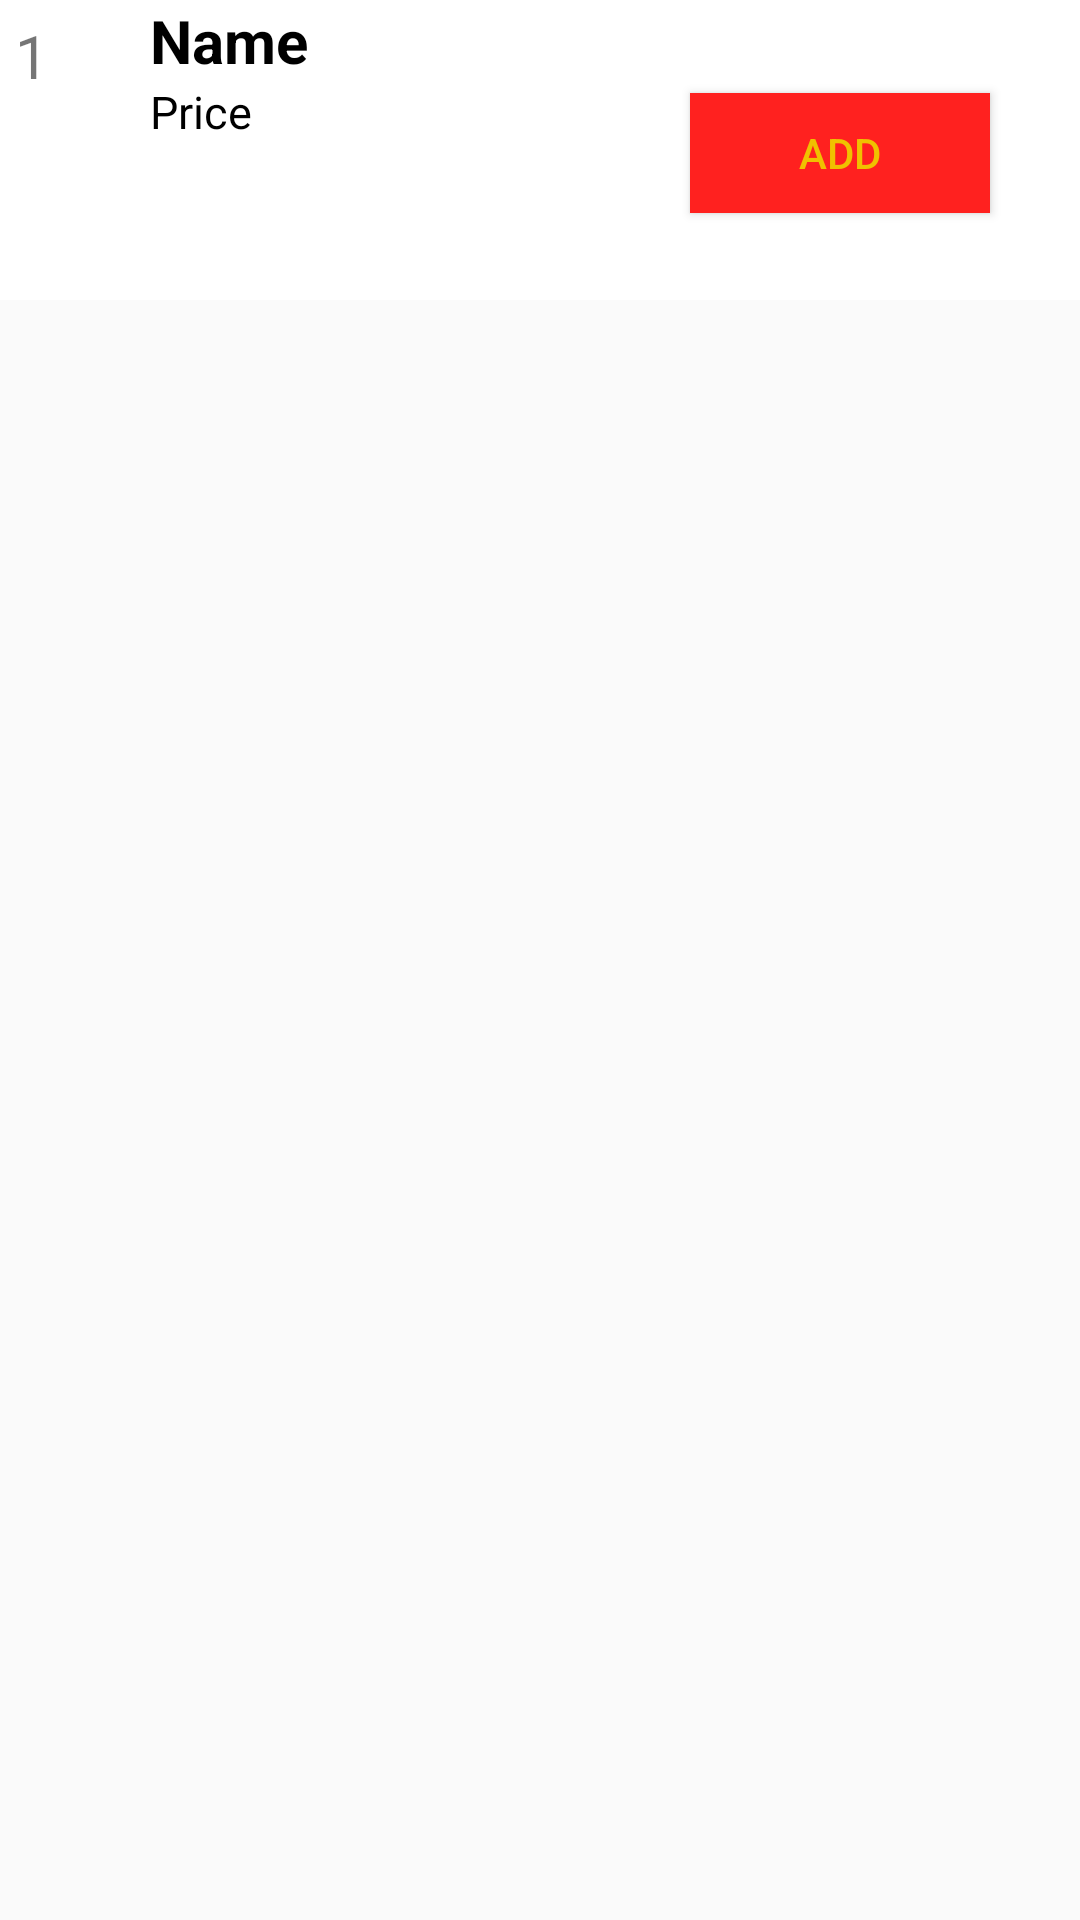

Here is an Android app screen rendered from its layout file. Give the layout XML and the strings, colors and styles it references.
<!-- AndroidManifest.xml: application theme AppTheme -->
<!-- res/layout/recycler_description_view.xml -->
<?xml version="1.0" encoding="utf-8"?>
<LinearLayout xmlns:android="http://schemas.android.com/apk/res/android"
                                             android:layout_width="match_parent"
                                             android:layout_height="100dp"
android:orientation="vertical">


    <LinearLayout
            android:id="@+id/llcontent"
            android:layout_width="match_parent"
            android:layout_height="100dp"
            android:orientation="horizontal"
            android:background="#ffffff"
            android:weightSum="6">


        <TextView android:layout_width="0dp"
                  android:layout_weight="1"
                  android:id="@+id/txtSerialNumber"
                  android:layout_height="match_parent"
                  android:textSize="20sp"
                  android:text="1" android:padding="5dp"

        />
        <RelativeLayout android:layout_width="0dp"
                        android:layout_height="match_parent"
                        android:layout_weight="3"
        >
            <TextView android:layout_width="match_parent"
                      android:layout_height="wrap_content"
                      android:id="@+id/txtResturantDname"
                      android:text="Name"
                      android:textStyle="bold"
                      android:textSize="20sp"
                      android:textColor="#000000"/>
            <TextView android:layout_width="match_parent"
                      android:layout_below="@+id/txtResturantDname"
                      android:layout_height="wrap_content"
                      android:id="@+id/txtPersonDprice"
                      android:text="Price"
                      android:textSize="15sp"
                      android:textColor="#000000"/>


        </RelativeLayout>
        <Button android:layout_width="0dp"
                android:layout_height="wrap_content"
                android:id="@+id/btnAddTOCart"
        android:layout_weight="2"
        android:layout_margin="30dp"
        android:background="#ff211f"
                android:textColor="@color/colorPrimaryDark"
        android:text="Add"
      />

    </LinearLayout>
</LinearLayout>
<!-- resources referenced by this layout -->
<resources>
  <color name="colorPrimaryDark">#f0c100</color>
  <style name="AppTheme" parent="Theme.AppCompat.Light.DarkActionBar">
          
          <item name="colorPrimary">@color/colorPrimaryDark</item>
          <item name="colorPrimaryDark">@color/colorPrimaryDark</item>
          <item name="colorAccent">@color/colorAccent</item>
      </style>
  <color name="colorAccent">#D81B60</color>
</resources>
